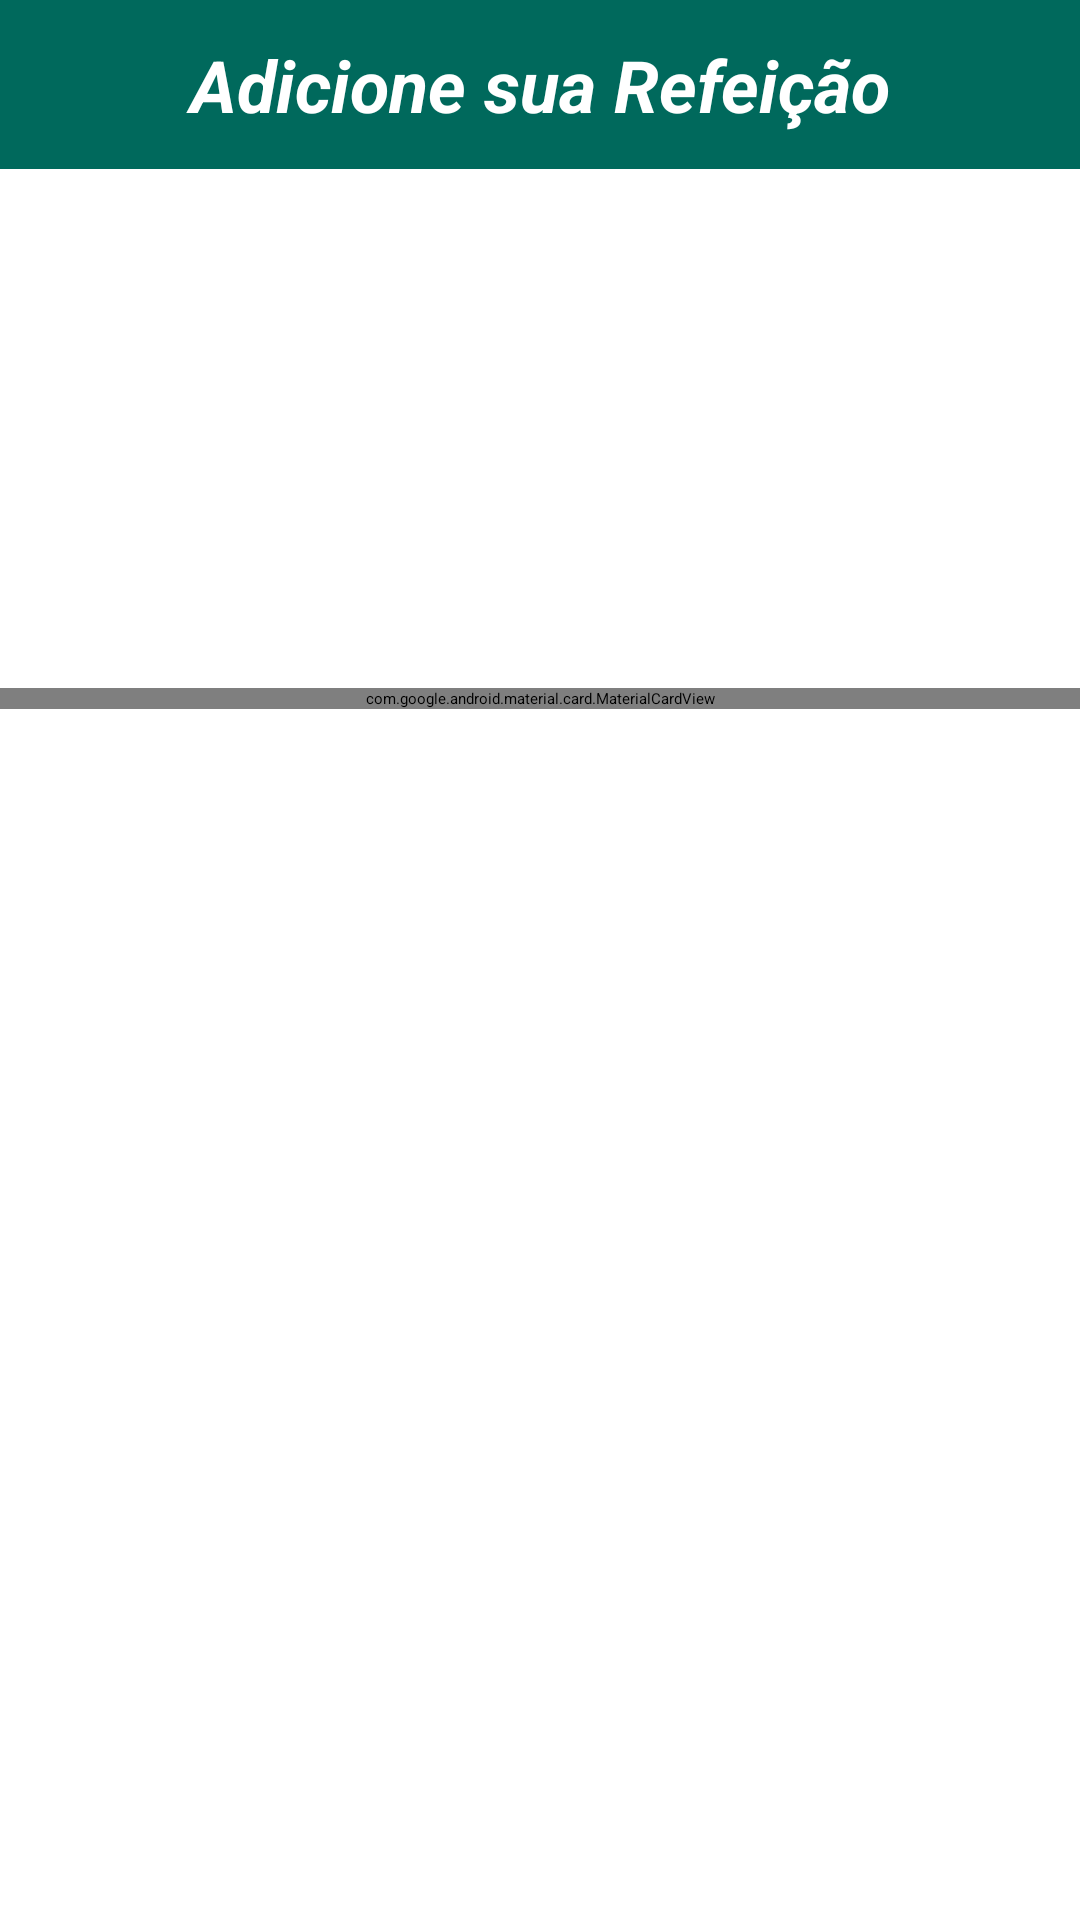

Produce the Android XML layout that renders to this screen, including the resource entries it uses.
<!-- AndroidManifest.xml: application theme Theme.App.Starting -->
<!-- res/layout/fragment_dialog_add_refeicao_dieta_dia.xml -->
<?xml version="1.0" encoding="utf-8"?>
<androidx.constraintlayout.widget.ConstraintLayout xmlns:android="http://schemas.android.com/apk/res/android"
    xmlns:app="http://schemas.android.com/apk/res-auto"
    xmlns:tools="http://schemas.android.com/tools"
    android:layout_width="match_parent"
    android:layout_height="match_parent">

    <TextView
        android:id="@+id/header_title"
        android:layout_width="0dp"
        android:layout_height="wrap_content"
        android:background="@color/deep_teal"
        android:gravity="center"
        android:padding="12dp"
        android:text="Adicione sua Refeição"
        android:textColor="@color/white"
        android:textSize="24sp"
        android:textStyle="bold|italic"
        app:layout_constraintEnd_toEndOf="parent"
        app:layout_constraintStart_toStartOf="parent"
        app:layout_constraintTop_toTopOf="parent" />

    <com.google.android.material.card.MaterialCardView
        android:id="@+id/card_add_refeicao_dieta_dia"
        android:layout_width="0dp"
        android:layout_height="wrap_content"
        app:cardElevation="8dp"
        app:layout_constraintBottom_toBottomOf="parent"
        app:layout_constraintEnd_toEndOf="parent"
        app:layout_constraintStart_toStartOf="parent"
        app:layout_constraintTop_toBottomOf="@+id/header_title"
        app:layout_constraintVertical_bias="0.3">

        <LinearLayout
            android:id="@+id/layout_add_refeicao_dieta_dia"
            android:layout_width="match_parent"
            android:layout_height="wrap_content"
            android:orientation="vertical">

            <TextView
                android:id="@+id/titulo_refeicao_cadastro"
                android:layout_width="match_parent"
                android:layout_height="wrap_content"
                android:layout_marginTop="16dp"
                android:gravity="center"
                android:textSize="24sp"
                android:textStyle="bold|italic"
                tools:text="Digito o nome da refeição" />

            <com.google.android.material.textfield.TextInputLayout
                android:id="@+id/layout_nova_refeicao_nome"
                style="@style/Widget.MaterialComponents.TextInputLayout.OutlinedBox"
                android:layout_width="match_parent"
                android:layout_height="wrap_content"
                android:layout_marginTop="30dp"
                android:layout_marginEnd="16dp"
                android:layout_marginStart="16dp"
                android:hint="Nome da Refeição">

                <com.google.android.material.textfield.TextInputEditText
                    android:id="@+id/edit_nova_refeicao_nome"
                    android:layout_width="match_parent"
                    android:layout_height="wrap_content"
                    android:inputType="text" />
            </com.google.android.material.textfield.TextInputLayout>

            <Button
                android:id="@+id/btn_add_refeicao_ao_dia"
                style="@style/Widget.MaterialComponents.Button"
                android:layout_width="match_parent"
                android:layout_height="wrap_content"
                android:layout_gravity="end"
                android:layout_marginTop="30dp"
                android:layout_marginEnd="16dp"
                android:layout_marginStart="16dp"
                android:layout_marginBottom="20dp"
                android:text="Adicionar Refeição ao Dia"
                app:icon="@drawable/baseline_add_white_24" />

        </LinearLayout>

    </com.google.android.material.card.MaterialCardView>
</androidx.constraintlayout.widget.ConstraintLayout>
<!-- resources referenced by this layout -->
<resources>
  <color name="deep_teal">#00695C</color>
  <color name="white">#FFFFFFFF</color>
  <style name="Theme.App.Starting" parent="Theme.SplashScreen">
          <item name="windowSplashScreenBackground">@color/teal_500</item>
          
          <item name="windowSplashScreenAnimationDuration">150</item>
          <item name="postSplashScreenTheme">@style/Theme.FitCorePro</item>
          <item name="windowSplashScreenAnimatedIcon">@drawable/splash_ico_background</item>
  
      </style>
  <color name="teal_500">#FF009688</color>
  <style name="Theme.FitCorePro" parent="Theme.MaterialComponents.Light.NoActionBar">
          
          <item name="colorPrimary">@color/teal_500</item>
          <item name="colorPrimaryVariant">@color/teal_500</item>
          <item name="colorOnPrimary">@color/white</item>
          
          <item name="colorSecondary">@color/teal_500</item>
          <item name="colorSecondaryVariant">@color/teal_700</item>
          <item name="colorOnSecondary">@color/gray_900</item>
          
          <item name="android:statusBarColor">?attr/colorPrimaryVariant</item>
          
      </style>
  <!-- drawable splash_ico_background (drawable) -->
  <?xml version="1.0" encoding="utf-8"?>
  <layer-list xmlns:android="http://schemas.android.com/apk/res/android">
      
      <item>
          <shape android:shape="oval">
              <solid android:color="@color/teal_500"/>
          </shape>
      </item>
  
      
      <item
          android:drawable="@drawable/baseline_fitness_center_24"
          android:gravity="center"
          android:width="110dp"
          android:height="110dp" />
  </layer-list>
  <color name="teal_700">#FF018786</color>
  <color name="gray_900">#FF111827</color>
  <!-- drawable baseline_fitness_center_24 (drawable) -->
  <vector xmlns:android="http://schemas.android.com/apk/res/android"
      android:width="24dp"
      android:height="24dp"
      android:tint="#ffffff"
      android:viewportWidth="24"
      android:viewportHeight="24">
  
      <path
          android:fillColor="@android:color/white"
          android:pathData="M20.57,14.86L22,13.43 20.57,12 17,15.57 8.43,7 12,3.43 10.57,2 9.14,3.43 7.71,2 5.57,4.14 4.14,2.71 2.71,4.14l1.43,1.43L2,7.71l1.43,1.43L2,10.57 3.43,12 7,8.43 15.57,17 12,20.57 13.43,22l1.43,-1.43L16.29,22l2.14,-2.14 1.43,1.43 1.43,-1.43 -1.43,-1.43L22,16.29z" />
  
  </vector>
</resources>
